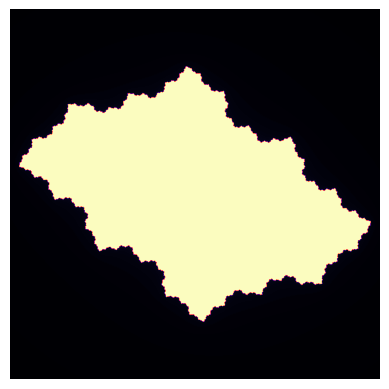
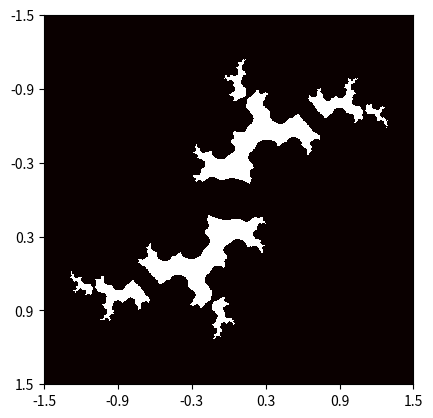

Reproduce these figures in Python, in order.
import numpy as np
import matplotlib.pyplot as plt
import matplotlib.cm as cm

%matplotlib qt

def julia_set(h_range, w_range, max_iterations):
    ''' A function to determine the values of the Julia set. Takes
    an array size specified by h_range and w_range, in pixels, along
    with the number of maximum iterations to try.  Returns an array with 
    the number of the last bounded iteration at each array value.
    '''
    # top left to bottom right
    y, x = np.ogrid[1.4: -1.4: h_range*1j, -1.4: 1.4: w_range*1j]
    z_array = x + y*1j
    a = -0.744 + 0.148j
    iterations_till_divergence = max_iterations + np.zeros(z_array.shape)
    
    for h in range(h_range):
        for w in range(w_range):
            z = z_array[h][w]
            for i in range(max_iterations):
                z = z**2 + a
                if z * np.conj(z) > 3:
                    iterations_till_divergence[h][w] = i
                    break
    return iterations_till_divergence

plt.imshow(julia_set(1000, 1000, 20))
plt.axis('off')
plt.show()

#optimized

import numpy as np
import matplotlib.pyplot as plt
import matplotlib.cm as cm

%matplotlib qt

def julia_set2(h_range, w_range, max_iterations, a):
    ''' A function to determine the values of the Julia set. Takes
    an array size specified by h_range and w_range, in pixels, along
    with the number of maximum iterations to try.  Returns an array with 
    the number of the last bounded iteration at each array value.
    '''
    
    #https://blbadger.github.io/julia-sets.html
    # top left to bottom right
    y, x = np.ogrid[1.4: -1.4: h_range*1j, -1.4: 1.4: w_range*1j]
    z_array = x + y*1j
    #a = -0.744 + 0.148j
    iterations_until_divergence = max_iterations + np.zeros(z_array.shape)

    # create array of all True
    not_already_diverged = iterations_until_divergence < 10000

    # creat array of all False
    diverged_in_past = iterations_until_divergence > 10000
    
    for i in range(max_iterations):
        z_array = z_array**2 + a
        z_size_array = z_array * np.conj(z_array)
        diverging = z_size_array >10

        diverging_now = diverging & not_already_diverged
        iterations_until_divergence[diverging_now] = i
    
        not_already_diverged = np.invert(diverging_now) & not_already_diverged
        
        diverged_in_past = diverged_in_past | diverging_now
        z_array[diverged_in_past] = 0
    return iterations_until_divergence

plt.imshow(julia_set2(1000, 1000, 200, -.4 + 0.34j), cmap='magma')
plt.axis('off')
plt.show()


%matplotlib qt
#no colors

import numpy as np
import matplotlib.pyplot as plt
import matplotlib.cm as cm

# Image width and height; parameters for the plot

im_width, im_height = 1000, 1000
c = complex(-.01, .9)
zabs_max = 3

xmin, xmax = -1.5, 1.5
xwidth = xmax - xmin
ymin, ymax = -1.5, 1.5
yheight = ymax - ymin

julia = np.zeros((im_width, im_height))
for ix in range(im_width):
    for iy in range(im_height):
        # Map pixel position to a point in the complex plane
        z = complex(ix / im_width * xwidth + xmin,
                    iy / im_height * yheight + ymin)
        counter = 0
        while counter <20 and abs(z) <= zabs_max:
            counter +=1
            z = z**2 + c
            counter += 1
            
        if abs(z) <= zabs_max:
            julia[iy,ix] = 1
        else:
            julia[iy,ix] = 0

fig, ax = plt.subplots()
ax.imshow(julia, interpolation='nearest', cmap=cm.hot)
# Set the tick labels to the coordinates of z0 in the complex plane
xtick_labels = np.linspace(xmin, xmax, int(xwidth/0.5))
ax.set_xticks([(x-xmin) / xwidth * im_width for x in xtick_labels])
ax.set_xticklabels(['{:.1f}'.format(xtick) for xtick in xtick_labels])
ytick_labels = np.linspace(ymin, ymax, int(yheight/0.5))
ax.set_yticks([(y-ymin) / yheight * im_height for y in ytick_labels])
ax.set_yticklabels(['{:.1f}'.format(ytick) for ytick in ytick_labels])
plt.show()